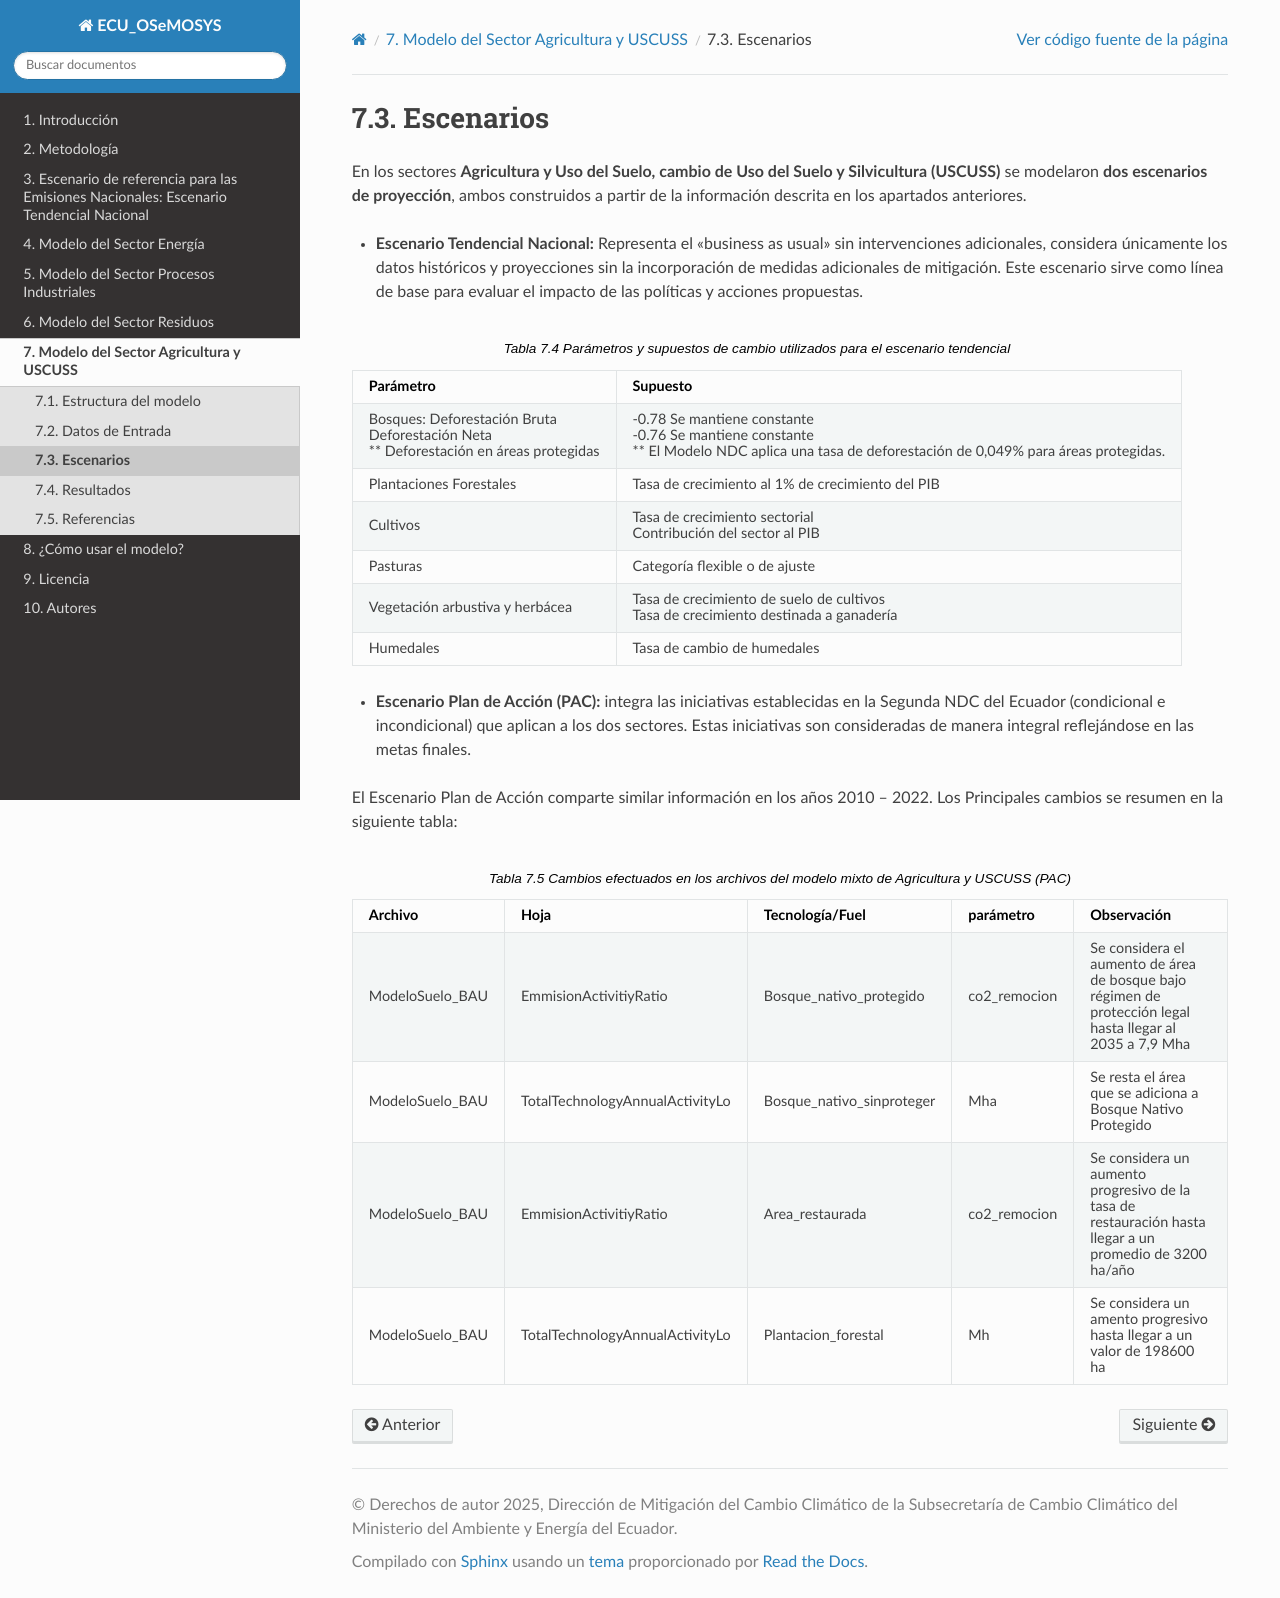

repository: ECMAEDMCC/ECU_OSeMOSYS · page: 3_agro_uscuss/2_scenarios.html · generator: sphinx

===================================================
Escenarios
===================================================

En los sectores **Agricultura y Uso del Suelo, cambio de Uso del Suelo y
Silvicultura (USCUSS)** se modelaron **dos escenarios de proyección**,
ambos construidos a partir de la información descrita en los apartados
anteriores.

- **Escenario Tendencial Nacional:** Representa el "business as usual" sin
  intervenciones adicionales, considera únicamente los datos históricos
  y proyecciones sin la incorporación de medidas adicionales de
  mitigación. Este escenario sirve como línea de base para evaluar el
  impacto de las políticas y acciones propuestas.

.. _table_agro_uscuss_scenario_tendencial:
.. table:: Parámetros y supuestos de cambio utilizados para el escenario tendencial

   +-----------------------------------+-----------------------------------+
   | Parámetro                         | Supuesto                          |
   +===================================+===================================+
   | Bosques: Deforestación Bruta      | -0.78 Se mantiene constante       |
   |                                   |                                   |
   | Deforestación Neta                | -0.76 Se mantiene constante       |
   |                                   |                                   |
   | \*\* Deforestación en áreas       | \*\* El Modelo NDC aplica una     |
   | protegidas                        | tasa de deforestación de 0,049%   |
   |                                   | para áreas protegidas.            |
   +-----------------------------------+-----------------------------------+
   | Plantaciones Forestales           | Tasa de crecimiento al 1% de      |
   |                                   | crecimiento del PIB               |
   +-----------------------------------+-----------------------------------+
   | Cultivos                          | Tasa de crecimiento sectorial     |
   |                                   |                                   |
   |                                   | Contribución del sector al PIB    |
   +-----------------------------------+-----------------------------------+
   | Pasturas                          | Categoría flexible o de ajuste    |
   +-----------------------------------+-----------------------------------+
   | Vegetación arbustiva y herbácea   | Tasa de crecimiento de suelo de   |
   |                                   | cultivos                          |
   |                                   |                                   |
   |                                   | Tasa de crecimiento destinada a   |
   |                                   | ganadería                         |
   +-----------------------------------+-----------------------------------+
   | Humedales                         | Tasa de cambio de humedales       |
   +-----------------------------------+-----------------------------------+

- **Escenario Plan de Acción (PAC):** integra las iniciativas
  establecidas en la Segunda NDC del Ecuador (condicional e
  incondicional) que aplican a los dos sectores. Estas iniciativas son
  consideradas de manera integral reflejándose en las metas finales.

El Escenario Plan de Acción comparte similar información en los años
2010 – 2022. Los Principales cambios se resumen en la siguiente tabla:

.. _table_agro_uscuss_scenario_changes:
.. table:: Cambios efectuados en los archivos del modelo mixto de Agricultura y USCUSS (PAC)

   +-----------------+---------------------------------+---------------------------+--------------+---------------+
   | Archivo         | Hoja                            | Tecnología/Fuel           | parámetro    | Observación   |
   +=================+=================================+===========================+==============+===============+
   | ModeloSuelo_BAU | EmmisionActivitiyRatio          | Bosque_nativo_protegido   | co2_remocion | Se considera  |
   |                 |                                 |                           |              | el aumento de |
   |                 |                                 |                           |              | área de       |
   |                 |                                 |                           |              | bosque bajo   |
   |                 |                                 |                           |              | régimen de    |
   |                 |                                 |                           |              | protección    |
   |                 |                                 |                           |              | legal hasta   |
   |                 |                                 |                           |              | llegar al     |
   |                 |                                 |                           |              | 2035 a 7,9    |
   |                 |                                 |                           |              | Mha           |
   +-----------------+---------------------------------+---------------------------+--------------+---------------+
   | ModeloSuelo_BAU | TotalTechnologyAnnualActivityLo | Bosque_nativo_sinproteger | Mha          | Se resta el   |
   |                 |                                 |                           |              | área que se   |
   |                 |                                 |                           |              | adiciona a    |
   |                 |                                 |                           |              | Bosque Nativo |
   |                 |                                 |                           |              | Protegido     |
   +-----------------+---------------------------------+---------------------------+--------------+---------------+
   | ModeloSuelo_BAU | EmmisionActivitiyRatio          | Area_restaurada           | co2_remocion | Se considera  |
   |                 |                                 |                           |              | un aumento    |
   |                 |                                 |                           |              | progresivo de |
   |                 |                                 |                           |              | la tasa de    |
   |                 |                                 |                           |              | restauración  |
   |                 |                                 |                           |              | hasta llegar  |
   |                 |                                 |                           |              | a un promedio |
   |                 |                                 |                           |              | de 3200       |
   |                 |                                 |                           |              | ha/año        |
   +-----------------+---------------------------------+---------------------------+--------------+---------------+
   | ModeloSuelo_BAU | TotalTechnologyAnnualActivityLo | Plantacion_forestal       | Mh           | Se considera  |
   |                 |                                 |                           |              | un amento     |
   |                 |                                 |                           |              | progresivo    |
   |                 |                                 |                           |              | hasta llegar  |
   |                 |                                 |                           |              | a un valor de |
   |                 |                                 |                           |              | 198600 ha     |
   +-----------------+---------------------------------+---------------------------+--------------+---------------+
